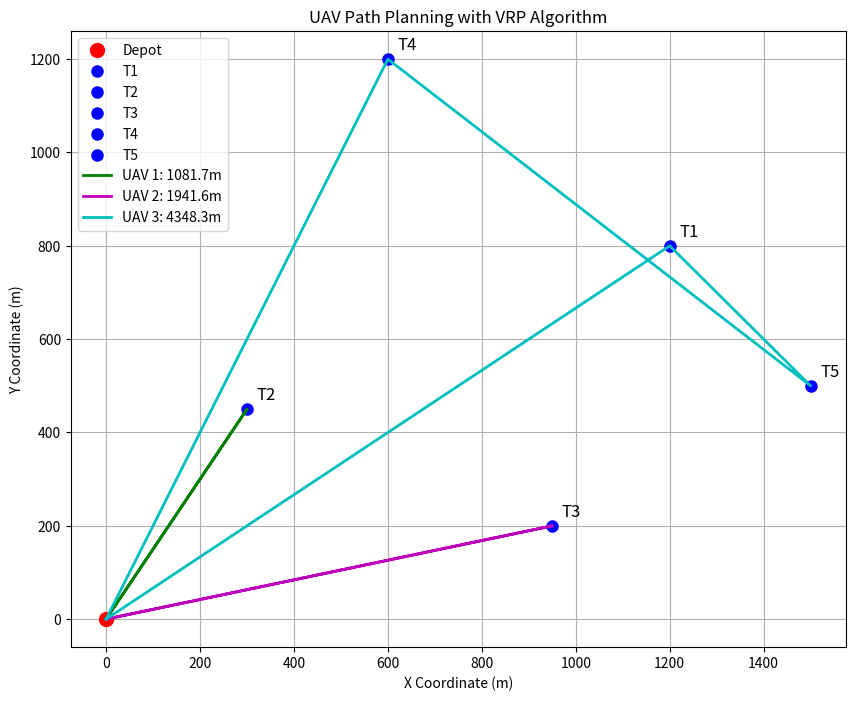

The script that saved this image:
#!/bin/env python3
import math
from itertools import combinations
import matplotlib.pyplot as plt

# 定义坐标点
points = {
    'depot': (0, 0),
    'T1': (1200, 800),
    'T2': (300, 450),
    'T3': (950, 200),
    'T4': (600, 1200),
    'T5': (1500, 500)
}

# 计算两点之间的欧几里得距离
def calculate_distance(p1, p2):
    return math.sqrt((p1[0]-p2[0])**2 + (p1[1]-p2[1])**2)

# 构建距离矩阵
def build_distance_matrix(points):
    locations = list(points.keys())
    n = len(locations)
    distance_matrix = [[0]*n for _ in range(n)]
    
    for i in range(n):
        for j in range(n):
            if i != j:
                distance_matrix[i][j] = calculate_distance(
                    points[locations[i]], 
                    points[locations[j]]
                )
    return distance_matrix, locations

# 节约算法实现
def clarke_wright_savings(points, num_vehicles):
    # 构建距离矩阵和位置列表
    distance_matrix, locations = build_distance_matrix(points)
    depot_index = locations.index('depot')
    
    # 初始化路线：每个目标点作为一个单独的路线
    routes = []
    for loc in locations:
        if loc != 'depot':
            routes.append([depot_index, locations.index(loc), depot_index])
    
    # 计算所有节约值
    savings = []
    for i, j in combinations([idx for idx in range(len(locations)) if idx != depot_index], 2):
        saving = distance_matrix[depot_index][i] + distance_matrix[depot_index][j] - distance_matrix[i][j]
        savings.append((saving, i, j))
    
    # 按节约值从大到小排序
    savings.sort(reverse=True, key=lambda x: x[0])
    
    # 合并路线
    for saving, i, j in savings:
        # 找到包含i和j的路线
        route_i = None
        route_j = None
        for route in routes:
            if i in route and j not in route and route.index(i) != 0 and route.index(i) != len(route)-1:
                route_i = route
            if j in route and i not in route and route.index(j) != 0 and route.index(j) != len(route)-1:
                route_j = route
        
        # 如果两条路线可以合并
        if route_i is not None and route_j is not None and len(routes) > num_vehicles:
            # 合并路线
            new_route = []
            if route_i[-1] == depot_index and route_j[0] == depot_index:
                new_route = route_i[:-1] + route_j[1:]
            elif route_i[0] == depot_index and route_j[-1] == depot_index:
                new_route = route_j[:-1] + route_i[1:]
            
            if new_route:
                routes.remove(route_i)
                routes.remove(route_j)
                routes.append(new_route)
    
    # 计算每条路线的总距离
    route_details = []
    total_distance = 0
    for route in routes:
        route_distance = 0
        for i in range(len(route)-1):
            route_distance += distance_matrix[route[i]][route[i+1]]
        total_distance += route_distance
        
        # 转换为目标点名称
        route_names = [locations[idx] for idx in route]
        route_details.append({
            'path': route_names,
            'distance': route_distance,
            'covered': [loc for loc in route_names if loc != 'depot']
        })
    
    return route_details, total_distance

# 可视化结果
def plot_routes(points, routes):
    plt.figure(figsize=(10, 8))
    
    # 绘制所有点
    for name, coord in points.items():
        if name == 'depot':
            plt.plot(coord[0], coord[1], 'ro', markersize=10, label='Depot')
        else:
            plt.plot(coord[0], coord[1], 'bo', markersize=8, label=name)
            plt.text(coord[0]+20, coord[1]+20, name, fontsize=12)
    
    # 绘制路线
    colors = ['g', 'm', 'c', 'y', 'k']
    for i, route in enumerate(routes):
        path = route['path']
        x_coords = [points[loc][0] for loc in path]
        y_coords = [points[loc][1] for loc in path]
        plt.plot(x_coords, y_coords, colors[i % len(colors)], 
                 linestyle='-', linewidth=2, 
                 label=f'UAV {i+1}: {route["distance"]:.1f}m')
    
    plt.xlabel('X Coordinate (m)')
    plt.ylabel('Y Coordinate (m)')
    plt.title('UAV Path Planning with VRP Algorithm')
    plt.legend()
    plt.grid(True)
    plt.show()

# 主程序
if __name__ == "__main__":
    num_uavs = 3
    
    # 使用节约算法求解
    routes, total_distance = clarke_wright_savings(points, num_uavs)
    
    # 打印结果
    print("Optimal UAV Path Assignment:")
    for i, route in enumerate(routes):
        print(f"UAV {i+1}:")
        print(f"  Path: {' → '.join(route['path'])}")
        print(f"  Distance: {route['distance']:.1f} meters")
        print(f"  Covered targets: {', '.join(route['covered'])}")
        print()
    
    print(f"Total flight distance: {total_distance:.1f} meters")
    
    # 验证所有目标点是否被覆盖
    all_covered = set()
    for route in routes:
        all_covered.update(route['covered'])
    
    if len(all_covered) == len(points)-1:  # 减去depot
        print("All targets are covered!")
    else:
        missing = set(points.keys()) - {'depot'} - all_covered
        print(f"Warning: Missing targets - {', '.join(missing)}")
    
    # 可视化结果
    plot_routes(points, routes)